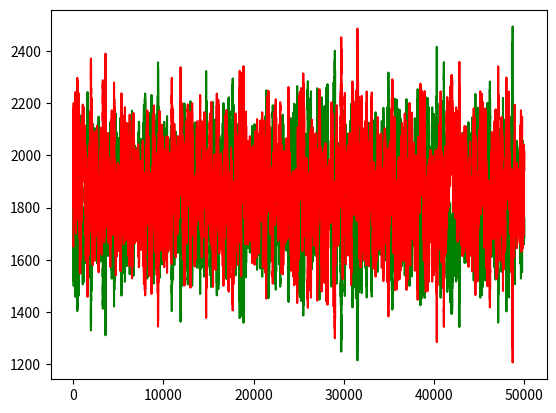

This chart was generated by the following Python code:
__author__ = 'Dario Hermida'
import random
import matplotlib.pyplot as plt

"""
elo_calculator (rating1, results1, rating2, results2)
#ratings will be updated depending on results
#it is taken into account the distance between ratings, higher distance means higher deviations

"""
simulation_games = 50000
debug = 0

def elo_calculator(rating1, result1, rating2, result2):
    elo_in_game = rating1 + rating2
    #  elo_average = (rating1 + rating2) / 2
    #  elo factor change setups
    elo_offset = 20
    elo_increase_factor = 2.6
    elo_increase = (elo_offset + 1) * elo_increase_factor
    # winning probability for each player
    win1 = rating1 / elo_in_game
    win2 = rating2 / elo_in_game
    if result1 == 3:
        if win1 > win2:
            # player 1 is winning and is the strongest
            update1 = elo_increase * win2  # p1 wins and increase is low
            update2 = -1 * elo_increase * win2  # p2 loses and decrease is low
        else:
            # player 1 is winning and is the weakest
            update1 = elo_increase * win2  # pi wins, is weak, increase high
            update2 = -1 * elo_increase * win2  # p2 loses, is strong, decrease high
    else:
        if result2 == 3:
            if win1 > win2:
                # player 2 is winning and is the weakest
                update1 = -1 * elo_increase * win1  # p1 loses, is strong, decrease is high
                update2 = elo_increase * win1  # p2 wins, is weak, increase is high
            else:
                # player 2 is winning and is the strongest
                update1 = -1 * elo_increase * win1  # p1 loses, is weak, decrease low
                update2 = elo_increase * win1  # p2 wins, is strong, increase low
    if debug == 1:
        print('this is the update for player 1: {:.3f} with prob: {:.3f}'.format(update1, win1))
        print('this is the update for player 2: {:.3f} with prob: {:.3f}'.format(update2, win2))
    #match results accounting
    if result1 > result2:
        score1 = 5 - result2
        score2 = result2
        score_factor1 = 1 + ((score1 - 3) / 20)
        score_factor2 = 1 - (score2 / 20)
    else:
        score1 = result1
        score2 = 5 - result1
        score_factor2 = 1 + ((score2 - 3) / 20)
        score_factor1 = 1 - (score1 / 20)
    if debug == 1:
        print('score factor p1 {}, score factor p2 {}'.format(score_factor1, score_factor2))
    #stablishing correction factors for 5 to 0 points.
    # 5, 4 points small bonus
    # 3 points full gain
    # 2,1 points small bonus on lose
    # 0 points full lose
    if debug == 1:
        print('this is the Real update for player 1: {:.3f}'.format(score_factor1 * update1))
        print('this is the Real update for player 2: {:.3f}'.format(score_factor2 * update2))
    rating1 += update1
    rating2 += update2
    global maximum
    if abs(update1) > maximum: maximum = abs(update1)
    if debug == 1:
        print('this is the maximum update: {}'.format(maximum))
    return rating1, rating2

# test case for the previous function

elo1_list = []
elo2_list = []
elo1, elo2 = [2000, 1700]
aux, aux1, aux2 = [0, 0, 0]

maximum = 0

for k in range(simulation_games):
    if debug == 1:
        print('________ match number {}'.format(k+1))
    aux1, aux2 = [0, 0]
    aux1 = random.randint(0, 1)
    if aux1 == 1:
        aux1 = 3
    else:
        aux2 = 3
    if debug == 1:
        print(aux1, aux2)
    elo1, elo2 = elo_calculator(elo1, aux1, elo2, aux2)
    elo1_list.append(elo1)
    elo2_list.append(elo2)

time = range(simulation_games)
plt.plot(time, elo1_list, 'g-', time, elo2_list, 'r-')
plt.show()